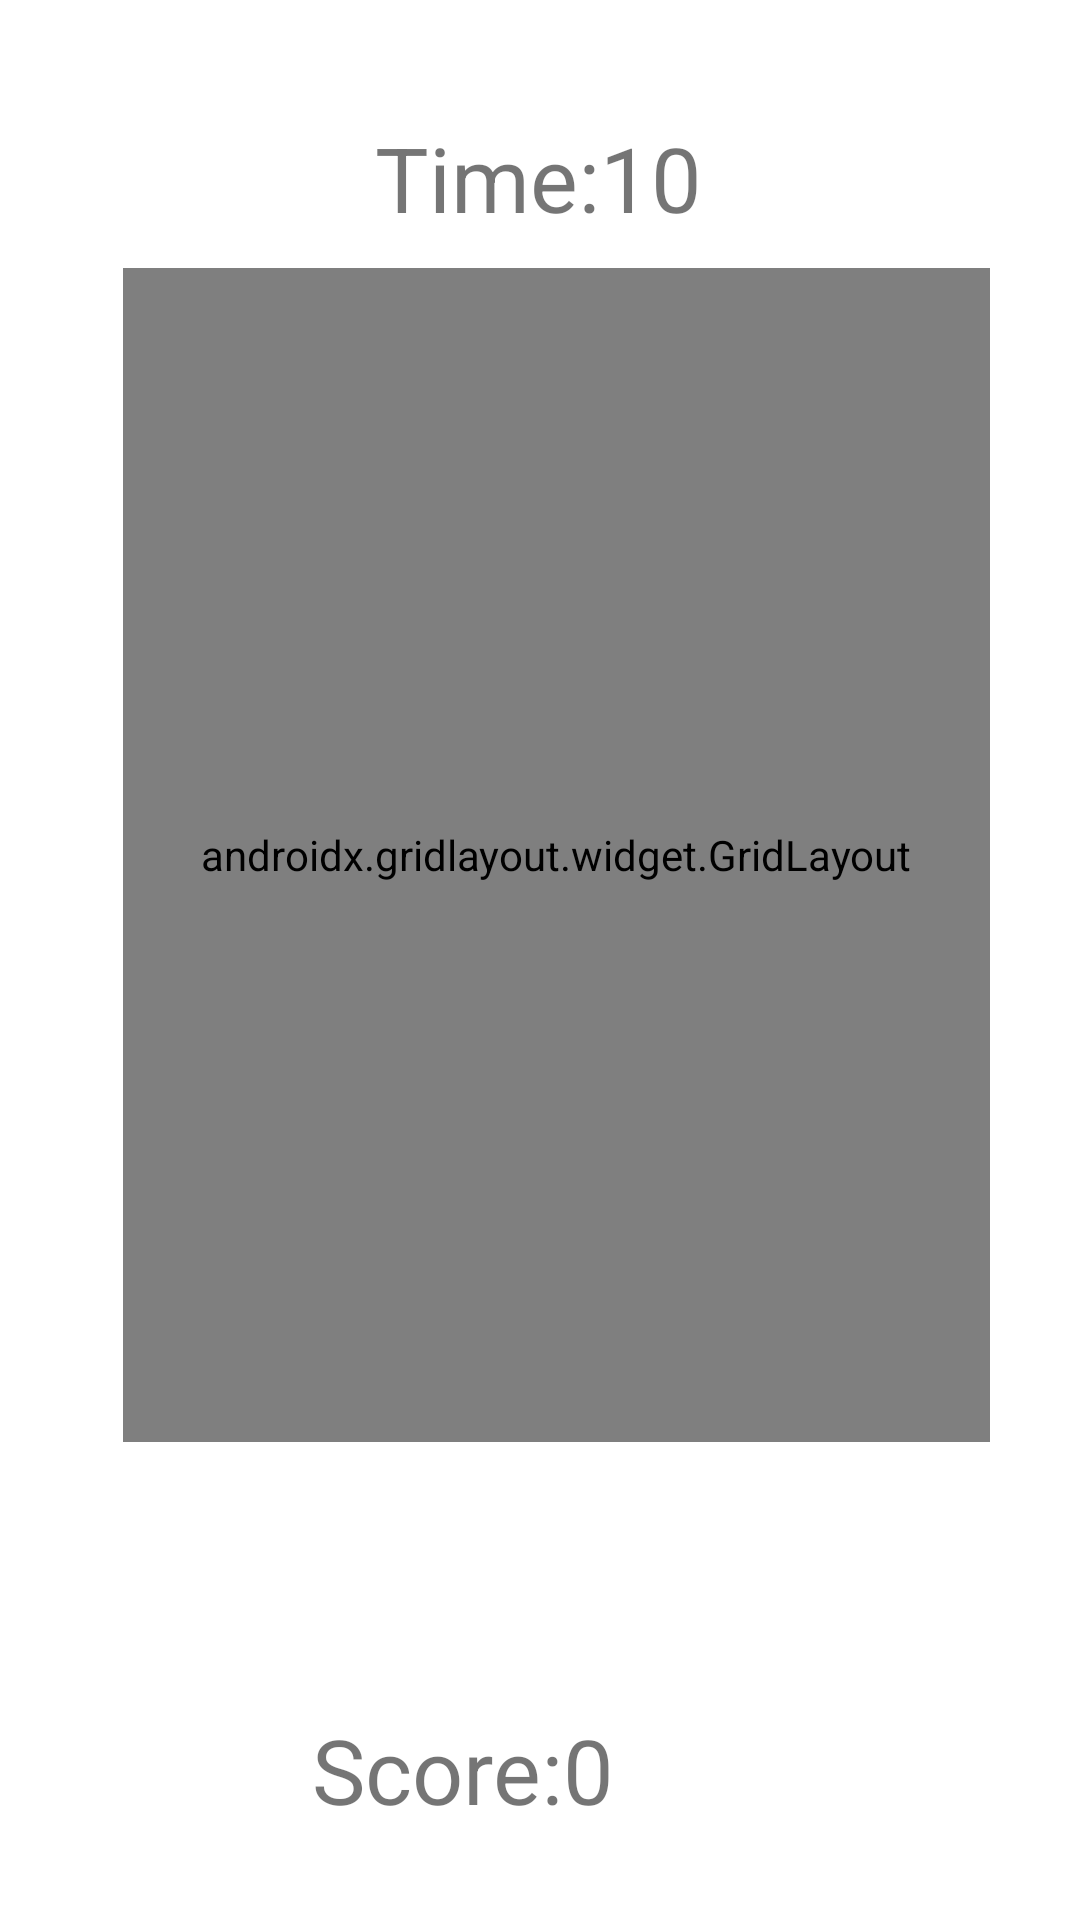

Layout XML and referenced resources for this Android screen:
<!-- AndroidManifest.xml: application theme Theme.HimymProject -->
<!-- res/layout/activity_main2.xml -->
<?xml version="1.0" encoding="utf-8"?>
<androidx.constraintlayout.widget.ConstraintLayout xmlns:android="http://schemas.android.com/apk/res/android"
    xmlns:app="http://schemas.android.com/apk/res-auto"
    xmlns:tools="http://schemas.android.com/tools"
    android:layout_width="match_parent"
    android:layout_height="match_parent"
    tools:context=".MainActivity2">

    <androidx.gridlayout.widget.GridLayout
        android:id="@+id/gridLayout"
        android:layout_width="289dp"
        android:layout_height="0dp"
        android:layout_marginStart="41dp"
        android:layout_marginBottom="89dp"
        app:layout_constraintBottom_toTopOf="@+id/scoreText"
        app:layout_constraintStart_toStartOf="parent"
        app:layout_constraintTop_toBottomOf="@+id/timeText">

        <ImageView
            android:id="@+id/imageView6"
            android:layout_width="100dp"
            android:layout_height="120dp"
            android:onClick="increaseScore"
            app:layout_column="0"
            app:layout_row="0"
            app:srcCompat="@drawable/barney" />

        <ImageView
            android:id="@+id/imageView7"
            android:layout_width="100dp"
            android:layout_height="120dp"
            android:onClick="increaseScore"
            app:layout_column="1"
            app:layout_row="0"
            app:srcCompat="@drawable/barney" />

        <ImageView
            android:id="@+id/imageView8"
            android:layout_width="100dp"
            android:layout_height="120dp"
            android:onClick="increaseScore"
            app:layout_column="2"
            app:layout_row="0"
            app:srcCompat="@drawable/barney" />

        <ImageView
            android:id="@+id/imageView9"
            android:layout_width="100dp"
            android:layout_height="120dp"
            android:onClick="increaseScore"
            app:layout_column="0"
            app:layout_row="1"
            app:srcCompat="@drawable/barney" />

        <ImageView
            android:id="@+id/imageView10"
            android:layout_width="100dp"
            android:layout_height="120dp"
            android:onClick="increaseScore"
            app:layout_column="1"
            app:layout_row="1"
            app:srcCompat="@drawable/barney" />

        <ImageView
            android:id="@+id/imageView11"
            android:layout_width="100dp"
            android:layout_height="120dp"
            android:onClick="increaseScore"
            app:layout_column="2"
            app:layout_row="1"
            app:srcCompat="@drawable/barney" />

        <ImageView
            android:id="@+id/imageView12"
            android:layout_width="100dp"
            android:layout_height="120dp"
            android:onClick="increaseScore"
            app:layout_column="0"
            app:layout_row="2"
            app:srcCompat="@drawable/barney" />

        <ImageView
            android:id="@+id/imageView13"
            android:layout_width="100dp"
            android:layout_height="120dp"
            android:onClick="increaseScore"
            app:layout_column="1"
            app:layout_row="2"
            app:srcCompat="@drawable/barney" />

        <ImageView
            android:id="@+id/imageView14"
            android:layout_width="100dp"
            android:layout_height="120dp"
            android:onClick="increaseScore"
            app:layout_column="2"
            app:layout_row="2"
            app:srcCompat="@drawable/barney" />

    </androidx.gridlayout.widget.GridLayout>

    <TextView
        android:id="@+id/timeText"
        android:layout_width="wrap_content"
        android:layout_height="wrap_content"
        android:layout_marginTop="39dp"
        android:layout_marginBottom="10dp"
        android:text="Time:10"
        android:textSize="30sp"
        app:layout_constraintBottom_toTopOf="@+id/gridLayout"
        app:layout_constraintEnd_toEndOf="parent"
        app:layout_constraintHorizontal_bias="0.498"
        app:layout_constraintStart_toStartOf="parent"
        app:layout_constraintTop_toTopOf="parent" />

    <TextView
        android:id="@+id/scoreText"
        android:layout_width="wrap_content"
        android:layout_height="wrap_content"
        android:layout_marginEnd="155dp"
        android:layout_marginBottom="30dp"
        android:text="Score:0"
        android:textSize="30sp"
        app:layout_constraintBottom_toBottomOf="parent"
        app:layout_constraintEnd_toEndOf="parent"
        app:layout_constraintTop_toBottomOf="@+id/gridLayout" />
</androidx.constraintlayout.widget.ConstraintLayout>
<!-- resources referenced by this layout -->
<resources>
  <!-- drawable barney: jpg bitmap (drawable, 17777 bytes) -->
  <style name="Theme.HimymProject" parent="Theme.MaterialComponents.DayNight.DarkActionBar">
          
          <item name="colorPrimary">@color/purple_500</item>
          <item name="colorPrimaryVariant">@color/purple_700</item>
          <item name="colorOnPrimary">@color/white</item>
          
          <item name="colorSecondary">@color/teal_200</item>
          <item name="colorSecondaryVariant">@color/teal_700</item>
          <item name="colorOnSecondary">@color/black</item>
          
          <item name="android:statusBarColor" tools:targetApi="l">?attr/colorPrimaryVariant</item>
          
      </style>
  <color name="purple_500">#32CD32</color>
  <color name="purple_700">#FF3700B3</color>
  <color name="white">#FFFFFFFF</color>
  <color name="teal_200">#FF03DAC5</color>
  <color name="teal_700">#FF018786</color>
  <color name="black">#FF000000</color>
</resources>
